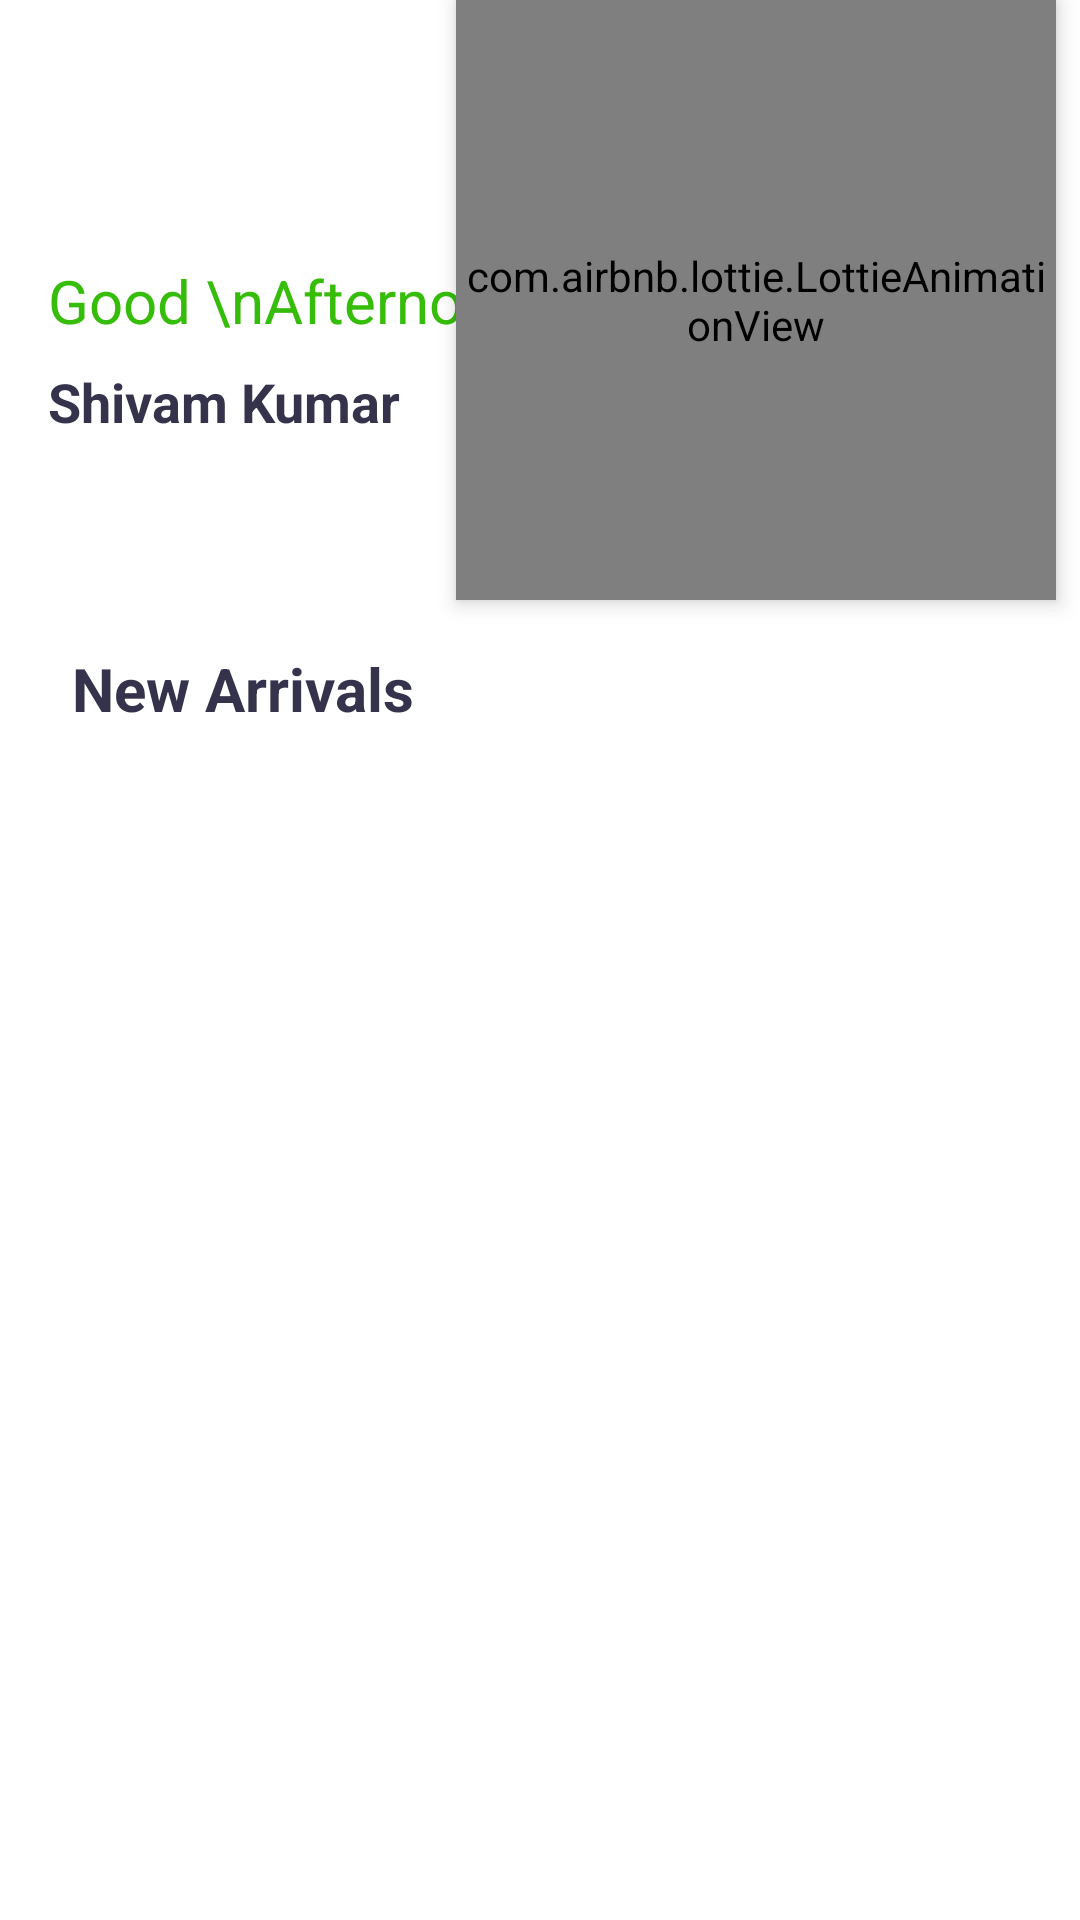

Layout XML and referenced resources for this Android screen:
<!-- AndroidManifest.xml: application theme Theme.Maitri -->
<!-- res/layout/fragment_home.xml -->
<?xml version="1.0" encoding="utf-8"?>
<ScrollView xmlns:android="http://schemas.android.com/apk/res/android"
    xmlns:tools="http://schemas.android.com/tools"
    android:layout_width="match_parent"
    android:layout_height="match_parent"
    xmlns:app="http://schemas.android.com/apk/res-auto"
    tools:context=".HomeFragment">
    <androidx.constraintlayout.widget.ConstraintLayout
        android:layout_width="match_parent"
        android:layout_height="match_parent">
        <TextView
            android:id="@+id/grreting_textView"
            android:layout_width="wrap_content"
            android:layout_height="wrap_content"
            android:layout_marginStart="16dp"
            android:text="Good \nAfternoon"
            android:textColor="@color/green"
            android:textSize="20sp"
            app:layout_constraintBottom_toBottomOf="@+id/lottieAnimationView"
            app:layout_constraintStart_toStartOf="parent"
            app:layout_constraintTop_toTopOf="parent" />

        <TextView
            android:id="@+id/name_text_view"
            android:layout_width="wrap_content"
            android:layout_height="wrap_content"
            android:layout_marginTop="8dp"
            android:text="Shivam Kumar"
            android:textColor="#34334b"
            android:textSize="18sp"
            android:textStyle="bold"
            app:layout_constraintStart_toStartOf="@+id/grreting_textView"
            app:layout_constraintTop_toBottomOf="@+id/grreting_textView" />

        <com.airbnb.lottie.LottieAnimationView
            android:id="@+id/lottieAnimationView"
            android:layout_width="200dp"
            android:layout_height="200dp"
            android:layout_marginEnd="8dp"
            android:elevation="4dp"
            android:scaleType="fitCenter"
            app:layout_constraintEnd_toEndOf="parent"
            app:layout_constraintTop_toTopOf="parent"
            app:lottie_autoPlay="true"
            app:lottie_fileName="boreading.json"
            app:lottie_loop="true" />

        <TextView
            android:id="@+id/textView3"
            android:layout_width="wrap_content"
            android:layout_height="wrap_content"
            android:layout_marginStart="24dp"
            android:layout_marginTop="16dp"
            android:text="New Arrivals"
            android:textColor="#34334b"
            android:textSize="20sp"
            android:textStyle="bold"
            app:layout_constraintStart_toStartOf="parent"
            app:layout_constraintTop_toBottomOf="@+id/lottieAnimationView" />

        <androidx.recyclerview.widget.RecyclerView
            android:id="@+id/new_arrival_rcView"
            android:layout_width="0dp"
            android:layout_height="wrap_content"
            android:layout_marginStart="32dp"
            android:layout_marginTop="8dp"
            android:layout_marginEnd="8dp"
            app:layout_constraintEnd_toEndOf="parent"
            app:layout_constraintStart_toStartOf="parent"
            app:layout_constraintTop_toBottomOf="@+id/textView3" />


    </androidx.constraintlayout.widget.ConstraintLayout>


</ScrollView>
<!-- resources referenced by this layout -->
<resources>
  <color name="green">#35BD09</color>
  <style name="Theme.Maitri" parent="Theme.MaterialComponents.Light.NoActionBar">
          
          <item name="colorPrimary">@color/purple_500</item>
          <item name="colorPrimaryVariant">@color/purple_700</item>
          <item name="colorOnPrimary">@color/white</item>
          
          <item name="colorSecondary">@color/teal_200</item>
          <item name="colorSecondaryVariant">@color/teal_700</item>
          <item name="colorOnSecondary">@color/black</item>
          
          <item name="android:statusBarColor" tools:targetApi="l">?attr/colorPrimaryVariant</item>
          
      </style>
  <color name="purple_500">#FF6200EE</color>
  <color name="purple_700">#81C784</color>
  <color name="white">#FFFFFFFF</color>
  <color name="teal_200">#FF03DAC5</color>
  <color name="teal_700">#FF018786</color>
  <color name="black">#FF000000</color>
</resources>
